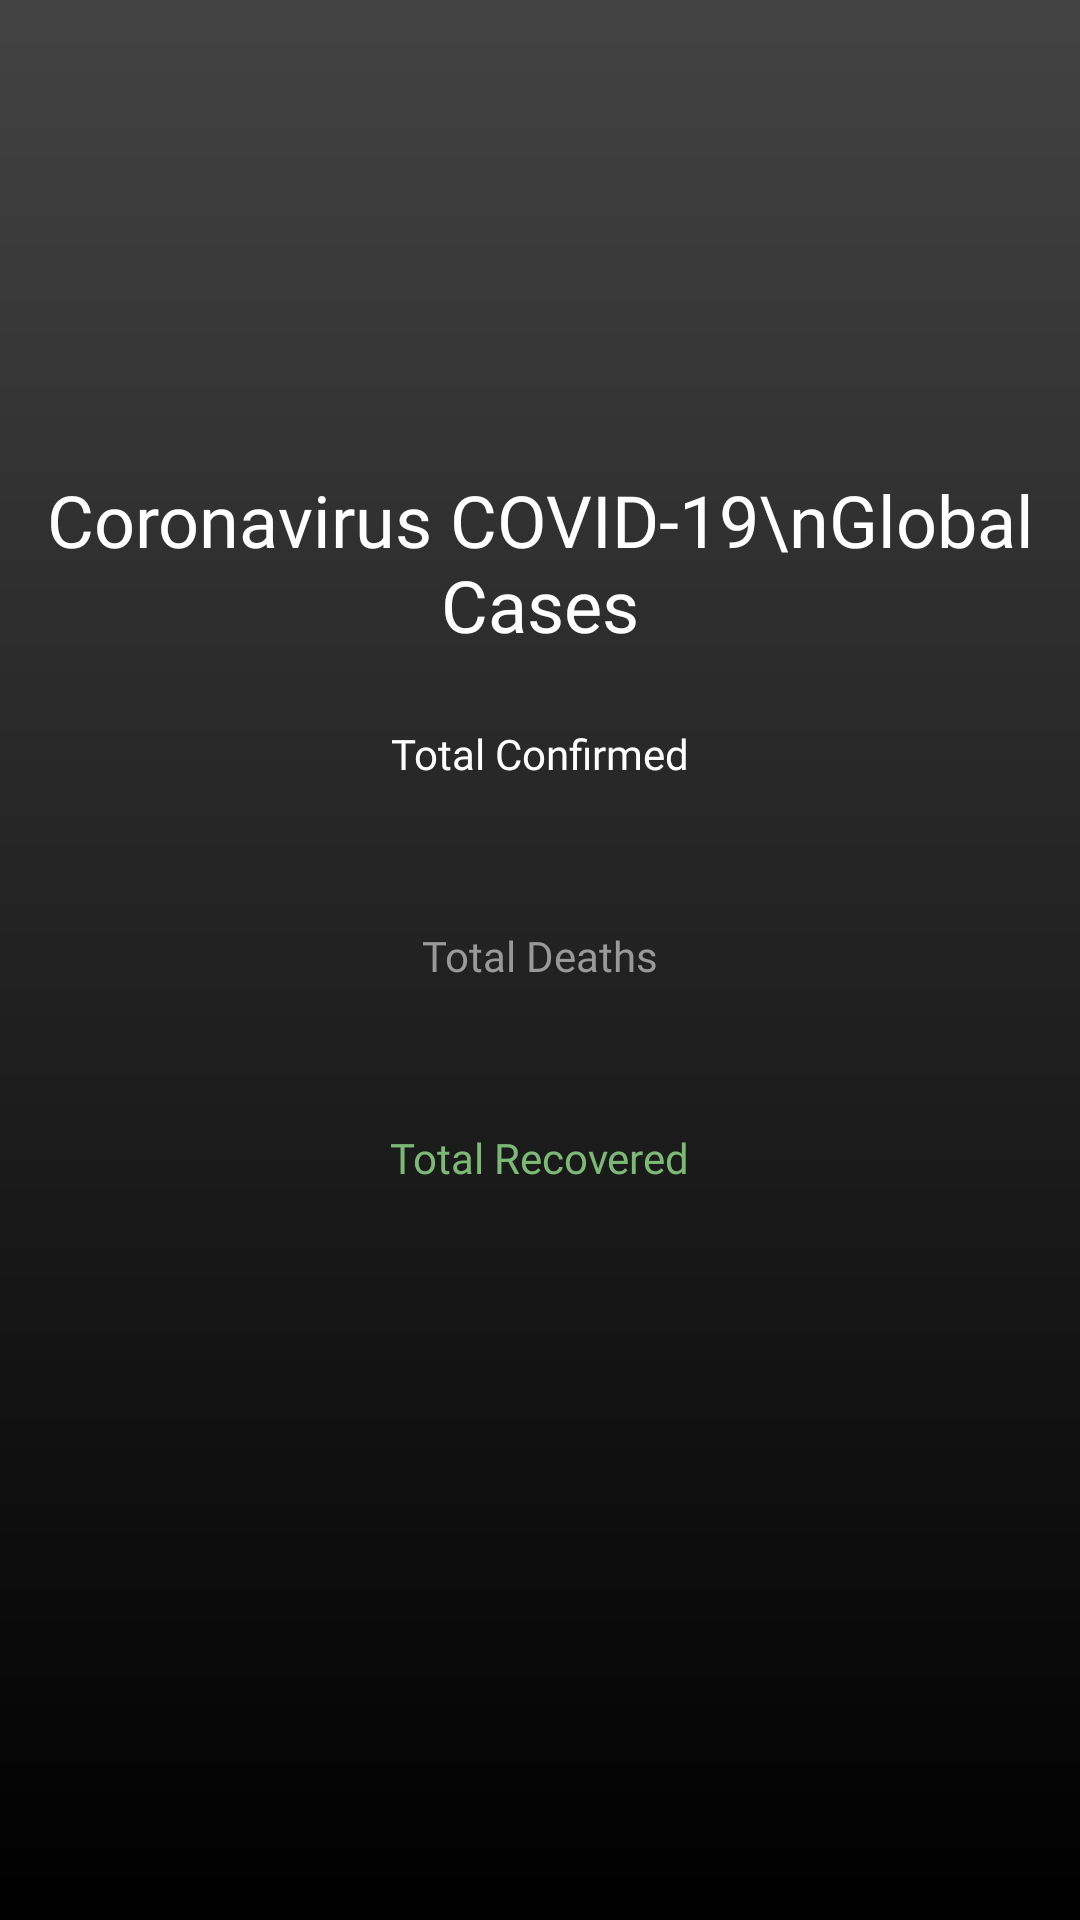

Produce the Android XML layout that renders to this screen, including the resource entries it uses.
<!-- AndroidManifest.xml: application theme AppTheme -->
<!-- res/layout/fragment_home.xml -->
<?xml version="1.0" encoding="utf-8"?>
<RelativeLayout xmlns:android="http://schemas.android.com/apk/res/android"
    xmlns:app="http://schemas.android.com/apk/res-auto"
    xmlns:tools="http://schemas.android.com/tools"
    android:layout_width="match_parent"
    android:layout_height="match_parent"
    android:background="@drawable/darkgradient"
    tools:context=".HomeFragment">

    <LinearLayout
        android:layout_width="wrap_content"
        android:layout_height="wrap_content"
        android:layout_centerInParent="true"
        android:gravity="center"
        android:orientation="vertical">

        <TextView
            android:layout_width="wrap_content"
            android:layout_height="wrap_content"
            android:layout_marginBottom="24dp"
            android:fontFamily="@font/poppins_bold"
            android:text="Coronavirus COVID-19\nGlobal Cases"
            android:textAlignment="center"
            android:textColor="#fff"
            android:textSize="24dp"
            android:gravity="center_horizontal" />

        <TextView
            android:id="@+id/tvLabelTotalConfirmed"
            style="@style/LabelFontStyle"
            android:layout_width="wrap_content"
            android:layout_height="wrap_content"
            android:text="Total Confirmed"
            android:textColor="#fff" />

        <TextView
            android:id="@+id/tvTotalConfirmed"
            style="@style/TotalFontStyle"
            android:layout_width="wrap_content"
            android:layout_height="wrap_content"
            android:textColor="@color/colorTotalConfirmed"
            tools:text="162387" />

        <TextView
            android:id="@+id/tvLabelTotalDeaths"
            style="@style/LabelFontStyle"
            android:layout_width="wrap_content"
            android:layout_height="wrap_content"
            android:text="Total Deaths"
            android:textColor="@color/colorTotalDeaths" />

        <TextView
            android:id="@+id/tvTotalDeaths"
            style="@style/TotalFontStyle"
            android:layout_width="wrap_content"
            android:layout_height="wrap_content"
            android:textColor="@color/colorTotalDeaths"
            tools:text="75648" />

        <TextView
            android:id="@+id/tvLabelTotalRecovered"
            style="@style/LabelFontStyle"
            android:layout_width="wrap_content"
            android:layout_height="wrap_content"
            android:text="Total Recovered"
            android:textColor="@color/colorTotalRecovered" />

        <TextView
            android:id="@+id/tvTotalRecovered"
            style="@style/TotalFontStyle"
            android:layout_width="wrap_content"
            android:layout_height="wrap_content"
            android:textColor="@color/colorTotalRecovered"
            tools:text="75938" />

        <TextView
            android:id="@+id/tvLastUpdated"
            style="@style/LabelFontStyle"
            android:layout_width="wrap_content"
            android:layout_height="wrap_content"
            android:layout_marginTop="20dp"
            android:textAlignment="center"
            android:textColor="#fff"
            tools:text="Last Updated\n Mon, 23 Mar 2020 1:20:30 PM" />

    </LinearLayout>

    <ProgressBar
        android:id="@+id/progress_circular_home"
        android:layout_width="wrap_content"
        android:layout_height="wrap_content"
        android:layout_centerInParent="true"
        android:indeterminate="true"
        android:indeterminateDrawable="@drawable/progress" />
</RelativeLayout>
<!-- resources referenced by this layout -->
<resources>
  <color name="colorTotalConfirmed">#e60000</color>
  <color name="colorTotalDeaths">#999999</color>
  <color name="colorTotalRecovered">#7bb974</color>
  <!-- drawable darkgradient (drawable) -->
  <?xml version="1.0" encoding="UTF-8"?>
  <shape xmlns:android="http://schemas.android.com/apk/res/android" android:shape="rectangle" >
  
      <gradient
          android:angle="90"
  
          android:endColor="#434343"
          android:startColor="#000000"
          android:type="linear" />
  
      <corners
          android:radius="0dp"/>
  
  </shape>
  <style name="LabelFontStyle">
          <item name="fontFamily">@font/poppins</item>
          <item name="android:textSize">14sp</item>
      </style>
  <style name="TotalFontStyle">
          <item name="fontFamily">@font/poppins_bold</item>
          <item name="android:textSize">36sp</item>
      </style>
  <style name="AppTheme" parent="Theme.AppCompat.Light.NoActionBar">
          
          <item name="colorPrimary">@color/colorPrimary</item>
          <item name="colorPrimaryDark">@color/colorPrimaryDark</item>
          <item name="colorAccent">@color/colorAccent</item>
      </style>
  <color name="colorPrimary">#008577</color>
  <color name="colorPrimaryDark">#00574B</color>
  <color name="colorAccent">#D81B60</color>
</resources>
